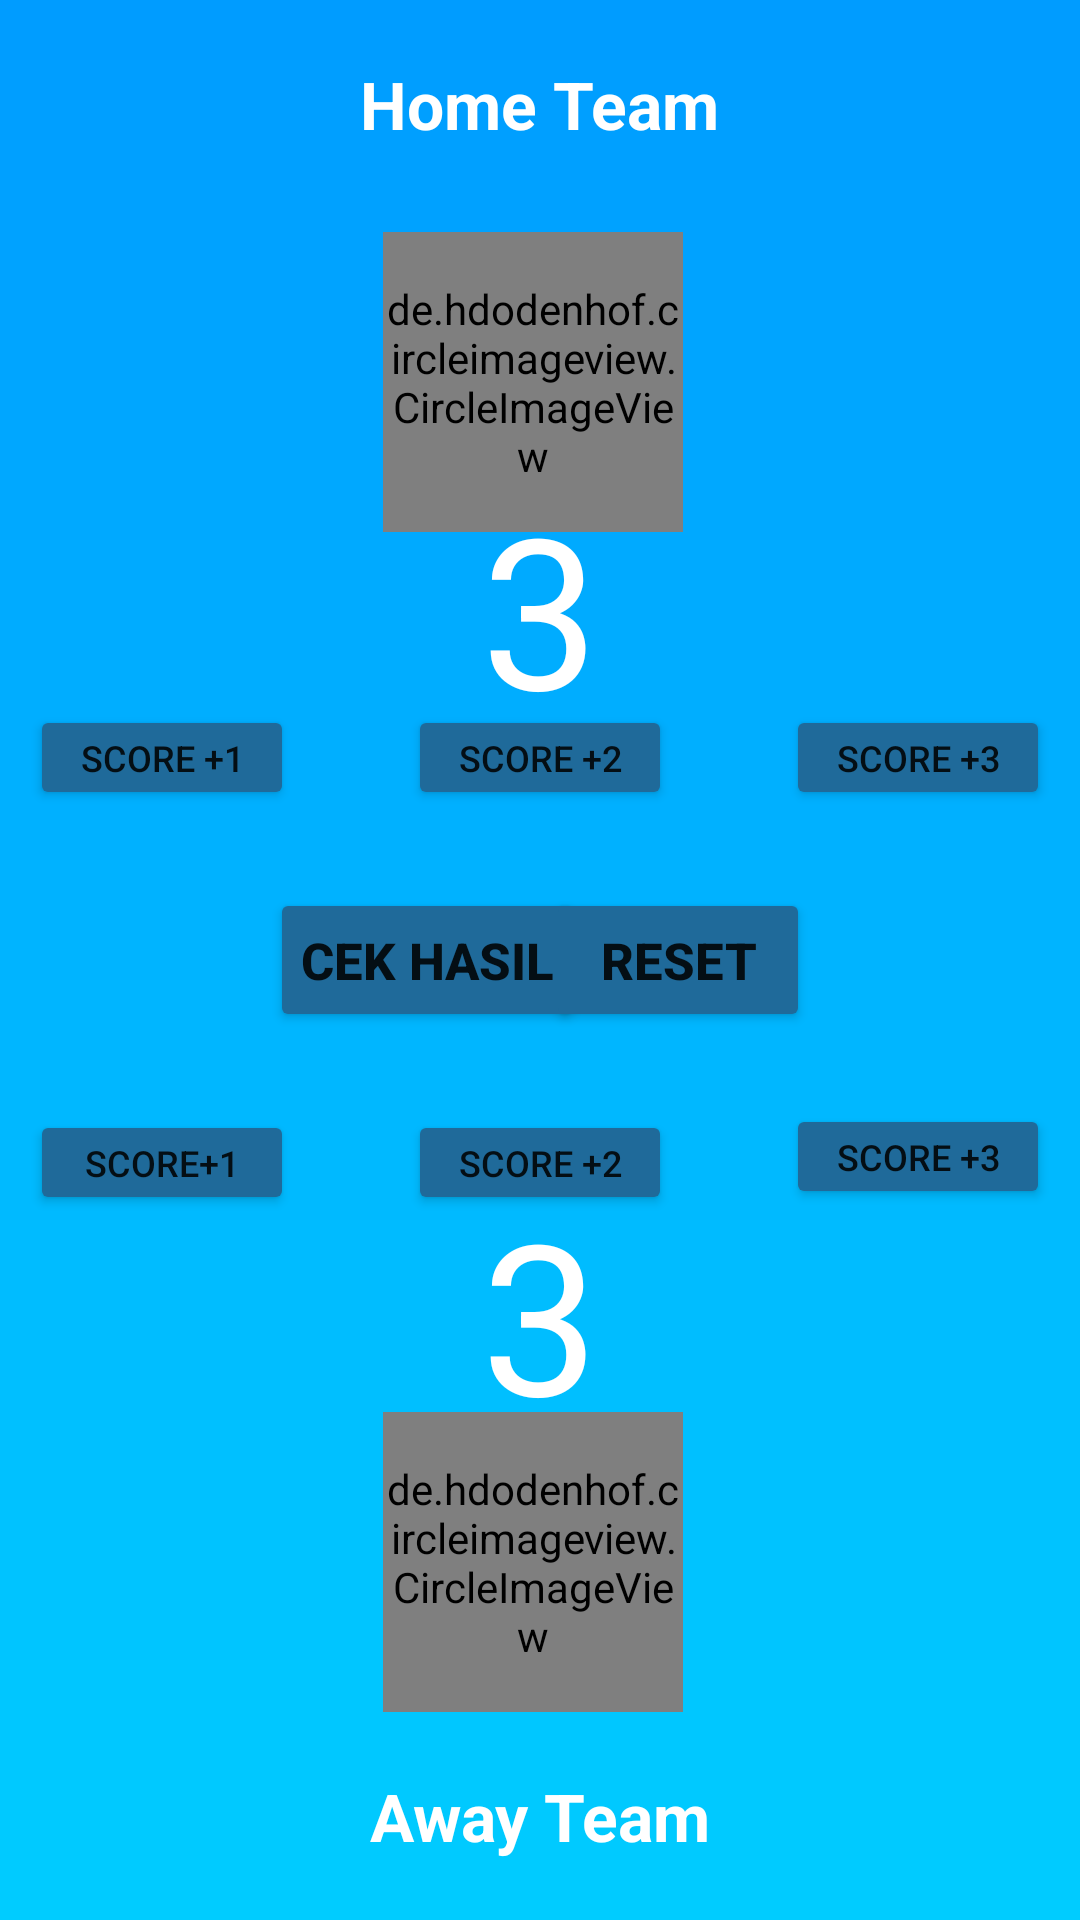

The Android layout XML behind this screen, and the referenced resources:
<!-- AndroidManifest.xml: application theme Theme.Tugas5Praktikumv2 -->
<!-- res/layout/activity_match.xml -->
<?xml version="1.0" encoding="utf-8"?>
<androidx.constraintlayout.widget.ConstraintLayout xmlns:android="http://schemas.android.com/apk/res/android"
    xmlns:app="http://schemas.android.com/apk/res-auto"
    xmlns:tools="http://schemas.android.com/tools"
    android:layout_width="match_parent"
    android:layout_height="match_parent"
    android:background="@drawable/gradient_drawable"
    tools:context=".MatchActivity">

    <TextView
        android:id="@+id/txt_home"
        android:layout_width="wrap_content"
        android:layout_height="wrap_content"
        android:layout_marginTop="20dp"
        android:text="Home Team"
        android:textStyle="bold"
        android:textSize="22sp"
        app:layout_constraintEnd_toEndOf="parent"
        app:layout_constraintStart_toStartOf="parent"
        app:layout_constraintTop_toTopOf="parent"
        android:textColor="@color/white"/>

    <de.hdodenhof.circleimageview.CircleImageView
        android:id="@+id/home_logo"
        android:layout_width="100dp"
        android:layout_height="100dp"
        android:layout_marginTop="28dp"
        android:src="@drawable/noimage"
        app:layout_constraintEnd_toEndOf="parent"
        app:layout_constraintHorizontal_bias="0.491"
        app:layout_constraintStart_toStartOf="parent"
        app:layout_constraintTop_toBottomOf="@+id/txt_home" />

    <androidx.constraintlayout.widget.Guideline
        android:id="@+id/guideline"
        android:layout_width="wrap_content"
        android:layout_height="wrap_content"
        android:orientation="horizontal"
        app:layout_constraintGuide_percent="0.5" />

    <TextView
        android:id="@+id/score_home"
        android:layout_width="wrap_content"
        android:layout_height="wrap_content"
        android:text="3"
        android:textSize="70sp"
        android:textColor="@color/white"
        app:layout_constraintBottom_toTopOf="@id/btn_add_home"
        app:layout_constraintEnd_toEndOf="parent"
        app:layout_constraintStart_toStartOf="parent"
        app:layout_constraintTop_toBottomOf="@+id/home_logo"
        app:layout_constraintVertical_bias="0.611" />

    <Button
        android:id="@+id/btn_add_home"
        android:layout_width="wrap_content"
        android:layout_height="35dp"
        android:text="Score +1"
        android:textSize="12dp"
        android:padding="5dp"
        android:layout_marginBottom="50dp"
        android:layout_marginLeft="10dp"
        android:backgroundTint="#1f6a9a"
        app:layout_constraintBottom_toTopOf="@+id/guideline"
        app:layout_constraintStart_toStartOf="parent" />

    <Button
        android:id="@+id/btn_add_home2"
        android:layout_width="wrap_content"
        android:layout_height="35dp"
        android:text="Score +2"
        android:textSize="12dp"
        android:padding="5dp"
        android:layout_marginBottom="50dp"
        android:backgroundTint="#1f6a9a"
        app:layout_constraintBottom_toTopOf="@+id/guideline"
        app:layout_constraintEnd_toEndOf="parent"
        app:layout_constraintStart_toStartOf="parent" />

    <Button
        android:id="@+id/btn_add_home3"
        android:layout_width="wrap_content"
        android:layout_height="35dp"
        android:text="Score +3"
        android:textSize="12dp"
        android:padding="5dp"
        android:layout_marginBottom="50dp"
        android:layout_marginRight="10dp"
        android:backgroundTint="#1f6a9a"
        app:layout_constraintBottom_toTopOf="@+id/guideline"
        app:layout_constraintEnd_toEndOf="parent" />

    <TextView
        android:id="@+id/txt_away"
        android:layout_width="wrap_content"
        android:layout_height="wrap_content"
        android:text="Away Team"
        android:textStyle="bold"
        android:layout_marginBottom="20dp"
        android:textSize="22sp"
        app:layout_constraintBottom_toBottomOf="parent"
        app:layout_constraintEnd_toEndOf="parent"
        app:layout_constraintStart_toStartOf="parent"
        android:textColor="@color/white"/>

    <de.hdodenhof.circleimageview.CircleImageView
        android:id="@+id/away_logo"
        android:layout_width="100dp"
        android:layout_height="100dp"
        android:layout_marginBottom="20dp"
        android:src="@drawable/noimage"
        app:layout_constraintBottom_toTopOf="@+id/txt_away"
        app:layout_constraintEnd_toEndOf="parent"
        app:layout_constraintHorizontal_bias="0.491"
        app:layout_constraintStart_toStartOf="parent" />

    <TextView
        android:id="@+id/score_away"
        android:layout_width="wrap_content"
        android:layout_height="wrap_content"
        android:text="3"
        android:textSize="70sp"
        android:textColor="@color/white"
        app:layout_constraintBottom_toTopOf="@+id/away_logo"
        app:layout_constraintTop_toBottomOf="@id/btn_add_away"
        app:layout_constraintEnd_toEndOf="parent"
        app:layout_constraintStart_toStartOf="parent" />

    <Button
        android:id="@+id/btn_add_away"
        android:layout_width="wrap_content"
        android:layout_height="35dp"
        android:text="Score+1"
        android:textSize="12dp"
        android:padding="5dp"
        android:layout_marginTop="50dp"
        android:layout_marginLeft="10dp"
        android:backgroundTint="#1f6a9a"
        app:layout_constraintTop_toTopOf="@+id/guideline"
        app:layout_constraintStart_toStartOf="parent" />

    <Button
        android:id="@+id/btn_add_away2"
        android:layout_width="wrap_content"
        android:layout_height="35dp"
        android:text="Score +2"
        android:textSize="12dp"
        android:padding="5dp"
        android:layout_marginTop="50dp"
        android:backgroundTint="#1f6a9a"
        app:layout_constraintTop_toTopOf="@+id/guideline"
        app:layout_constraintEnd_toEndOf="parent"
        app:layout_constraintStart_toStartOf="parent" />

    <Button
        android:id="@+id/btn_add_away3"
        android:layout_width="wrap_content"
        android:layout_height="35dp"
        android:layout_marginTop="48dp"
        android:layout_marginRight="10dp"
        android:text="Score +3"
        android:textSize="12dp"
        android:padding="5dp"
        android:backgroundTint="#1f6a9a"
        app:layout_constraintEnd_toEndOf="parent"
        app:layout_constraintTop_toTopOf="@+id/guideline" />

    <Button
        android:id="@+id/btn_result"
        android:layout_width="wrap_content"
        android:layout_height="wrap_content"
        android:text="Cek Hasil"
        android:padding="10dp"
        android:textSize="17dp"
        android:textStyle="bold"
        android:layout_marginLeft="90dp"
        android:backgroundTint="#1f6a9a"
        app:layout_constraintBottom_toBottomOf="parent"
        app:layout_constraintStart_toStartOf="parent"
        app:layout_constraintTop_toTopOf="parent" />

    <Button
        android:id="@+id/btn_reset"
        android:layout_width="wrap_content"
        android:layout_height="wrap_content"
        android:text="Reset"
        android:padding="10dp"
        android:textSize="17dp"
        android:textStyle="bold"
        android:layout_marginRight="90dp"
        android:backgroundTint="#1f6a9a"
        app:layout_constraintBottom_toBottomOf="parent"
        app:layout_constraintEnd_toEndOf="parent"
        app:layout_constraintTop_toTopOf="parent" />

</androidx.constraintlayout.widget.ConstraintLayout>
<!-- resources referenced by this layout -->
<resources>
  <!-- drawable gradient_drawable (drawable) -->
  <?xml version="1.0" encoding="utf-8"?>
  <shape xmlns:android="http://schemas.android.com/apk/res/android">
      <gradient
          android:type="linear"
          android:angle="-90"
          android:startColor="#009cff"
          android:endColor="#00ccff"/>
  </shape>
  <!-- drawable noimage: png bitmap (drawable, 179675 bytes) -->
  <style name="Theme.Tugas5Praktikumv2" parent="Theme.MaterialComponents.DayNight.DarkActionBar">
          
          <item name="colorPrimary">@color/purple_500</item>
          <item name="colorPrimaryVariant">@color/purple_700</item>
          <item name="colorOnPrimary">@color/white</item>
          
          <item name="colorSecondary">@color/teal_200</item>
          <item name="colorSecondaryVariant">@color/teal_700</item>
          <item name="colorOnSecondary">@color/black</item>
          
          <item name="android:statusBarColor" tools:targetApi="l">?attr/colorPrimaryVariant</item>
          
      </style>
  <!-- not gathered from this repository: default colours our renderer supplied (Android Studio template values) -->
  <color name="purple_500">#FF6200EE</color>
  <color name="purple_700">#FF3700B3</color>
  <color name="teal_200">#FF03DAC5</color>
  <color name="teal_700">#FF018786</color>
  <color name="black">#FF000000</color>
  <color name="white">#FFFFFFFF</color>
</resources>
